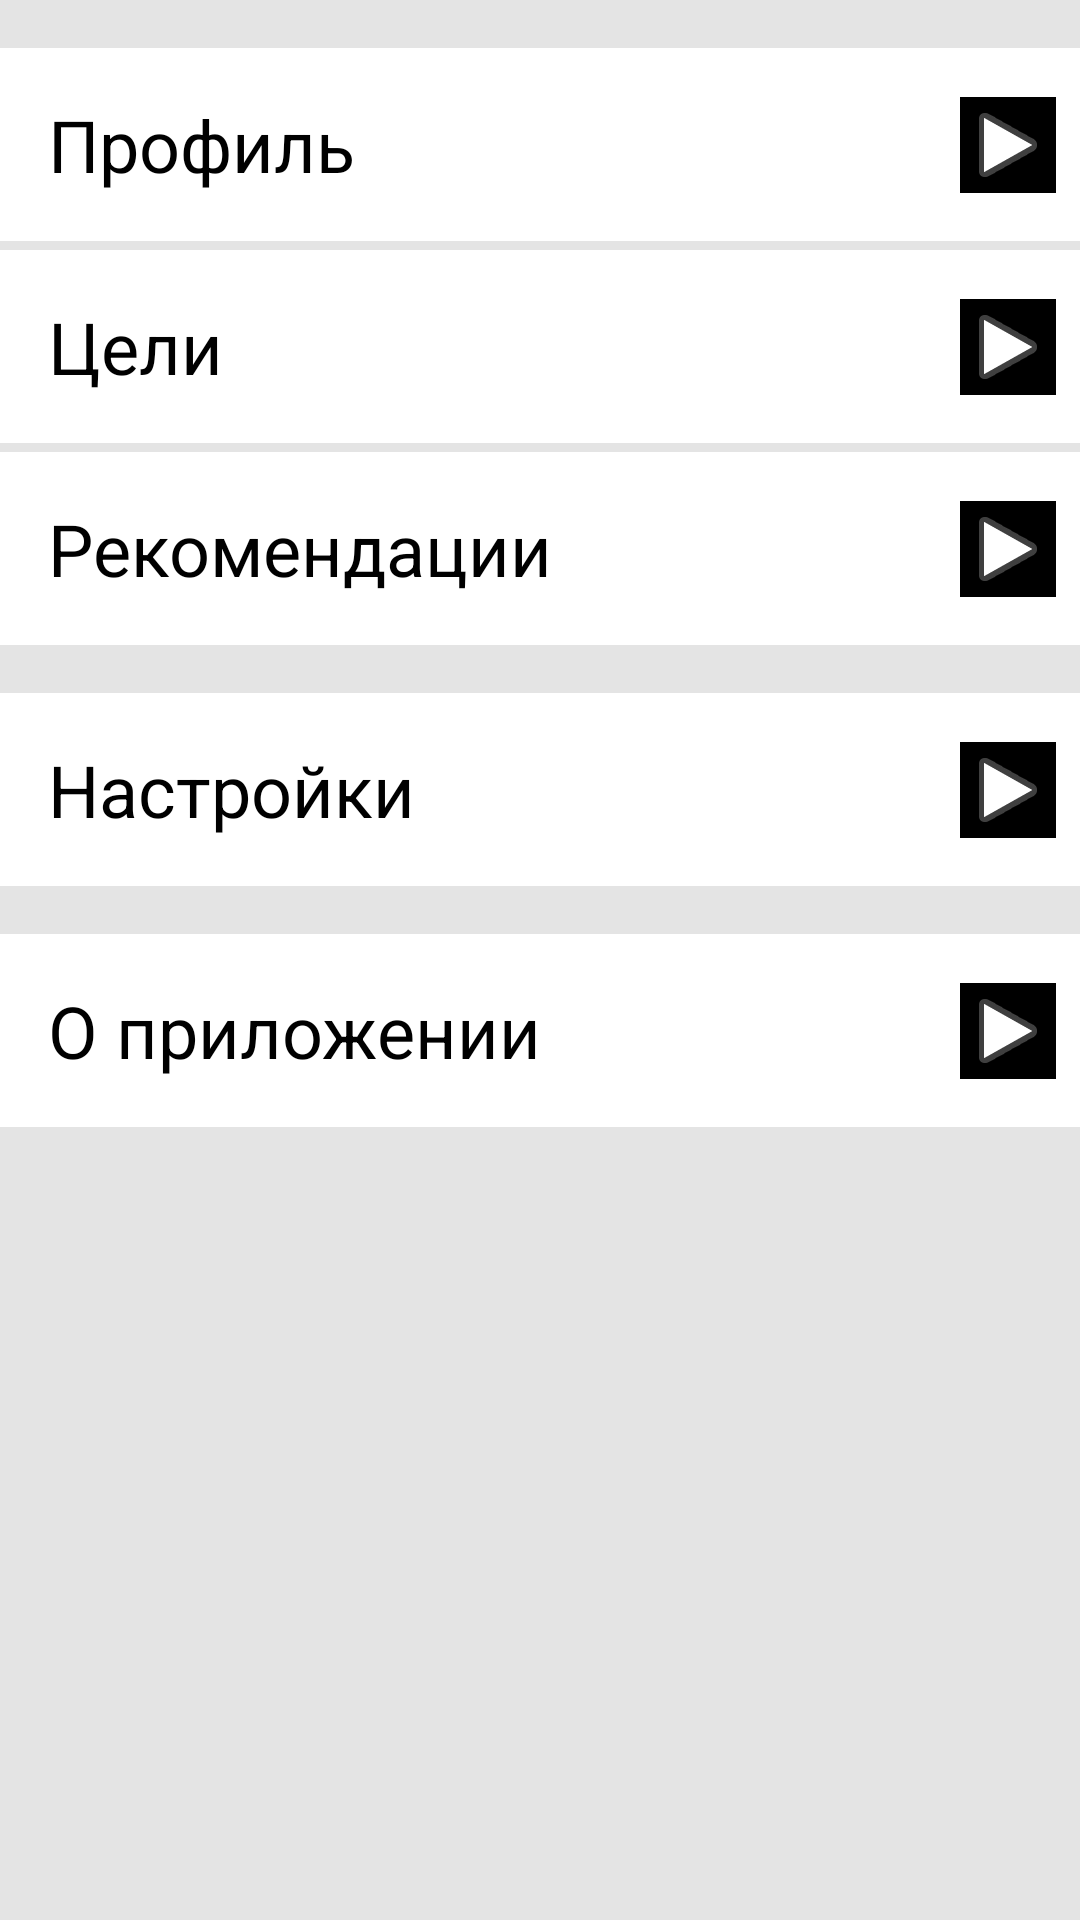

Layout XML and referenced resources for this Android screen:
<!-- AndroidManifest.xml: application theme AppTheme -->
<!-- res/layout/fragment_me.xml -->
<?xml version="1.0" encoding="utf-8"?>
<androidx.constraintlayout.widget.ConstraintLayout xmlns:android="http://schemas.android.com/apk/res/android"
    xmlns:app="http://schemas.android.com/apk/res-auto"
    android:layout_width="match_parent"
    android:layout_height="match_parent">

    <androidx.constraintlayout.widget.ConstraintLayout
        android:id="@+id/constraintLayoutProfile"
        android:layout_width="match_parent"
        android:layout_height="wrap_content"
        android:layout_marginTop="16dp"
        android:background="@color/colorPrimary"
        app:layout_constraintEnd_toEndOf="parent"
        app:layout_constraintStart_toStartOf="parent"
        app:layout_constraintTop_toTopOf="parent">

        <TextView
            android:id="@+id/textViewProfile"
            android:layout_width="wrap_content"
            android:layout_height="wrap_content"
            android:background="@color/colorPrimary"
            android:padding="16dp"
            android:text="@string/profile"
            android:textSize="24sp"
            app:layout_constraintStart_toStartOf="parent"
            app:layout_constraintTop_toTopOf="parent" />

        <ImageView
            android:id="@+id/imageViewArrow"
            android:layout_width="wrap_content"
            android:layout_height="wrap_content"
            android:layout_marginTop="16dp"
            android:layout_marginEnd="8dp"
            android:layout_marginBottom="16dp"
            android:background="@color/textColor"
            android:contentDescription="@string/arrow"
            app:layout_constraintBottom_toBottomOf="parent"
            app:layout_constraintEnd_toEndOf="parent"
            app:layout_constraintTop_toTopOf="parent"
            app:srcCompat="@android:drawable/ic_media_play" />

    </androidx.constraintlayout.widget.ConstraintLayout>

    <View
        android:id="@+id/divider"
        android:layout_width="match_parent"
        android:layout_height="3dp"
        android:background="@color/colorBackgroung"
        app:layout_constraintEnd_toEndOf="parent"
        app:layout_constraintStart_toStartOf="parent"
        app:layout_constraintTop_toBottomOf="@+id/constraintLayoutProfile" />

    <androidx.constraintlayout.widget.ConstraintLayout
        android:id="@+id/constraintLayoutGoals"
        android:layout_width="match_parent"
        android:layout_height="wrap_content"
        android:background="@color/colorPrimary"
        app:layout_constraintEnd_toEndOf="parent"
        app:layout_constraintHorizontal_bias="0.0"
        app:layout_constraintStart_toStartOf="parent"
        app:layout_constraintTop_toBottomOf="@+id/divider">

        <TextView
            android:id="@+id/textViewGoals"
            android:layout_width="wrap_content"
            android:layout_height="wrap_content"
            android:background="@color/colorPrimary"
            android:padding="16dp"
            android:text="@string/goals"
            android:textSize="24sp"
            app:layout_constraintStart_toStartOf="parent"
            app:layout_constraintTop_toTopOf="parent" />

        <ImageView
            android:id="@+id/imageViewArrow2"
            android:layout_width="wrap_content"
            android:layout_height="wrap_content"
            android:layout_marginTop="16dp"
            android:layout_marginEnd="8dp"
            android:layout_marginBottom="16dp"
            android:background="@color/textColor"
            android:contentDescription="@string/arrow"
            app:layout_constraintBottom_toBottomOf="parent"
            app:layout_constraintEnd_toEndOf="parent"
            app:layout_constraintTop_toTopOf="parent"
            app:srcCompat="@android:drawable/ic_media_play" />

    </androidx.constraintlayout.widget.ConstraintLayout>

    <View
        android:id="@+id/divider2"
        android:layout_width="match_parent"
        android:layout_height="3dp"
        android:background="@color/colorBackgroung"
        app:layout_constraintEnd_toEndOf="parent"
        app:layout_constraintStart_toStartOf="parent"
        app:layout_constraintTop_toBottomOf="@+id/constraintLayoutGoals" />

    <androidx.constraintlayout.widget.ConstraintLayout
        android:id="@+id/constraintLayoutRecommendations"
        android:layout_width="match_parent"
        android:layout_height="wrap_content"
        android:background="@color/colorPrimary"
        app:layout_constraintEnd_toEndOf="parent"
        app:layout_constraintStart_toStartOf="parent"
        app:layout_constraintTop_toBottomOf="@+id/divider2">

        <TextView
            android:id="@+id/textViewRecommendations"
            android:layout_width="wrap_content"
            android:layout_height="wrap_content"
            android:background="@color/colorPrimary"
            android:padding="16dp"
            android:text="@string/recommendations"
            android:textSize="24sp"
            app:layout_constraintStart_toStartOf="parent"
            app:layout_constraintTop_toTopOf="parent" />

        <ImageView
            android:id="@+id/imageViewArrow5"
            android:layout_width="wrap_content"
            android:layout_height="wrap_content"
            android:layout_marginTop="16dp"
            android:layout_marginEnd="8dp"
            android:layout_marginBottom="16dp"
            android:background="@color/textColor"
            android:contentDescription="@string/arrow"
            app:layout_constraintBottom_toBottomOf="parent"
            app:layout_constraintEnd_toEndOf="parent"
            app:layout_constraintTop_toTopOf="parent"
            app:srcCompat="@android:drawable/ic_media_play" />
    </androidx.constraintlayout.widget.ConstraintLayout>

    <androidx.constraintlayout.widget.ConstraintLayout
        android:id="@+id/constraintLayoutPreferences"
        android:layout_width="match_parent"
        android:layout_height="wrap_content"
        android:layout_marginTop="16dp"
        android:background="@color/colorPrimary"
        app:layout_constraintEnd_toEndOf="parent"
        app:layout_constraintHorizontal_bias="0.0"
        app:layout_constraintStart_toStartOf="parent"
        app:layout_constraintTop_toBottomOf="@+id/constraintLayoutRecommendations">

        <TextView
            android:id="@+id/textViewPreferences"
            android:layout_width="wrap_content"
            android:layout_height="wrap_content"
            android:background="@color/colorPrimary"
            android:padding="16dp"
            android:text="@string/preferences"
            android:textSize="24sp"
            app:layout_constraintStart_toStartOf="parent"
            app:layout_constraintTop_toTopOf="parent" />

        <ImageView
            android:id="@+id/imageViewArrow3"
            android:layout_width="wrap_content"
            android:layout_height="wrap_content"
            android:layout_marginTop="16dp"
            android:layout_marginEnd="8dp"
            android:layout_marginBottom="16dp"
            android:background="@color/textColor"
            android:contentDescription="@string/arrow"
            app:layout_constraintBottom_toBottomOf="parent"
            app:layout_constraintEnd_toEndOf="parent"
            app:layout_constraintTop_toTopOf="parent"
            app:srcCompat="@android:drawable/ic_media_play" />

    </androidx.constraintlayout.widget.ConstraintLayout>

    <androidx.constraintlayout.widget.ConstraintLayout
        android:id="@+id/constraintLayoutAbout"
        android:layout_width="match_parent"
        android:layout_height="wrap_content"
        android:layout_marginTop="16dp"
        android:background="@color/colorPrimary"
        app:layout_constraintEnd_toEndOf="parent"
        app:layout_constraintStart_toStartOf="parent"
        app:layout_constraintTop_toBottomOf="@+id/constraintLayoutPreferences">

        <TextView
            android:id="@+id/textViewAbout"
            android:layout_width="wrap_content"
            android:layout_height="wrap_content"
            android:background="@color/colorPrimary"
            android:padding="16dp"
            android:text="@string/about"
            android:textSize="24sp"
            app:layout_constraintStart_toStartOf="parent"
            app:layout_constraintTop_toTopOf="parent" />

        <ImageView
            android:id="@+id/imageViewArrow4"
            android:layout_width="wrap_content"
            android:layout_height="wrap_content"
            android:layout_marginTop="16dp"
            android:layout_marginEnd="8dp"
            android:layout_marginBottom="16dp"
            android:background="@color/textColor"
            android:contentDescription="@string/arrow"
            app:layout_constraintBottom_toBottomOf="parent"
            app:layout_constraintEnd_toEndOf="parent"
            app:layout_constraintTop_toTopOf="parent"
            app:srcCompat="@android:drawable/ic_media_play" />

    </androidx.constraintlayout.widget.ConstraintLayout>

</androidx.constraintlayout.widget.ConstraintLayout>
<!-- resources referenced by this layout -->
<resources>
  <color name="colorBackgroung">#E4E4E4</color>
  <color name="colorPrimary">#FFFFFF</color>
  <color name="textColor">#000000</color>
  <string name="about">О приложении</string>
  <string name="arrow">Стрелка</string>
  <string name="goals">Цели</string>
  <string name="preferences">Настройки</string>
  <string name="profile">Профиль</string>
  <string name="recommendations">Рекомендации</string>
  <style name="AppTheme" parent="Theme.AppCompat.Light.DarkActionBar">
          
          <item name="colorPrimary">@color/colorPrimary</item>
          <item name="colorPrimaryDark">@color/colorPrimaryDark</item>
          <item name="colorAccent">@color/colorAccent</item>
          <item name="android:colorBackground">@color/colorBackgroung</item>
          <item name="windowActionBar">false</item>
          <item name="windowNoTitle">true</item>
          <item name="android:textColor">@color/textColor</item>
      </style>
  <color name="colorPrimaryDark">#E4E4E4</color>
  <color name="colorAccent">#C90000</color>
</resources>
